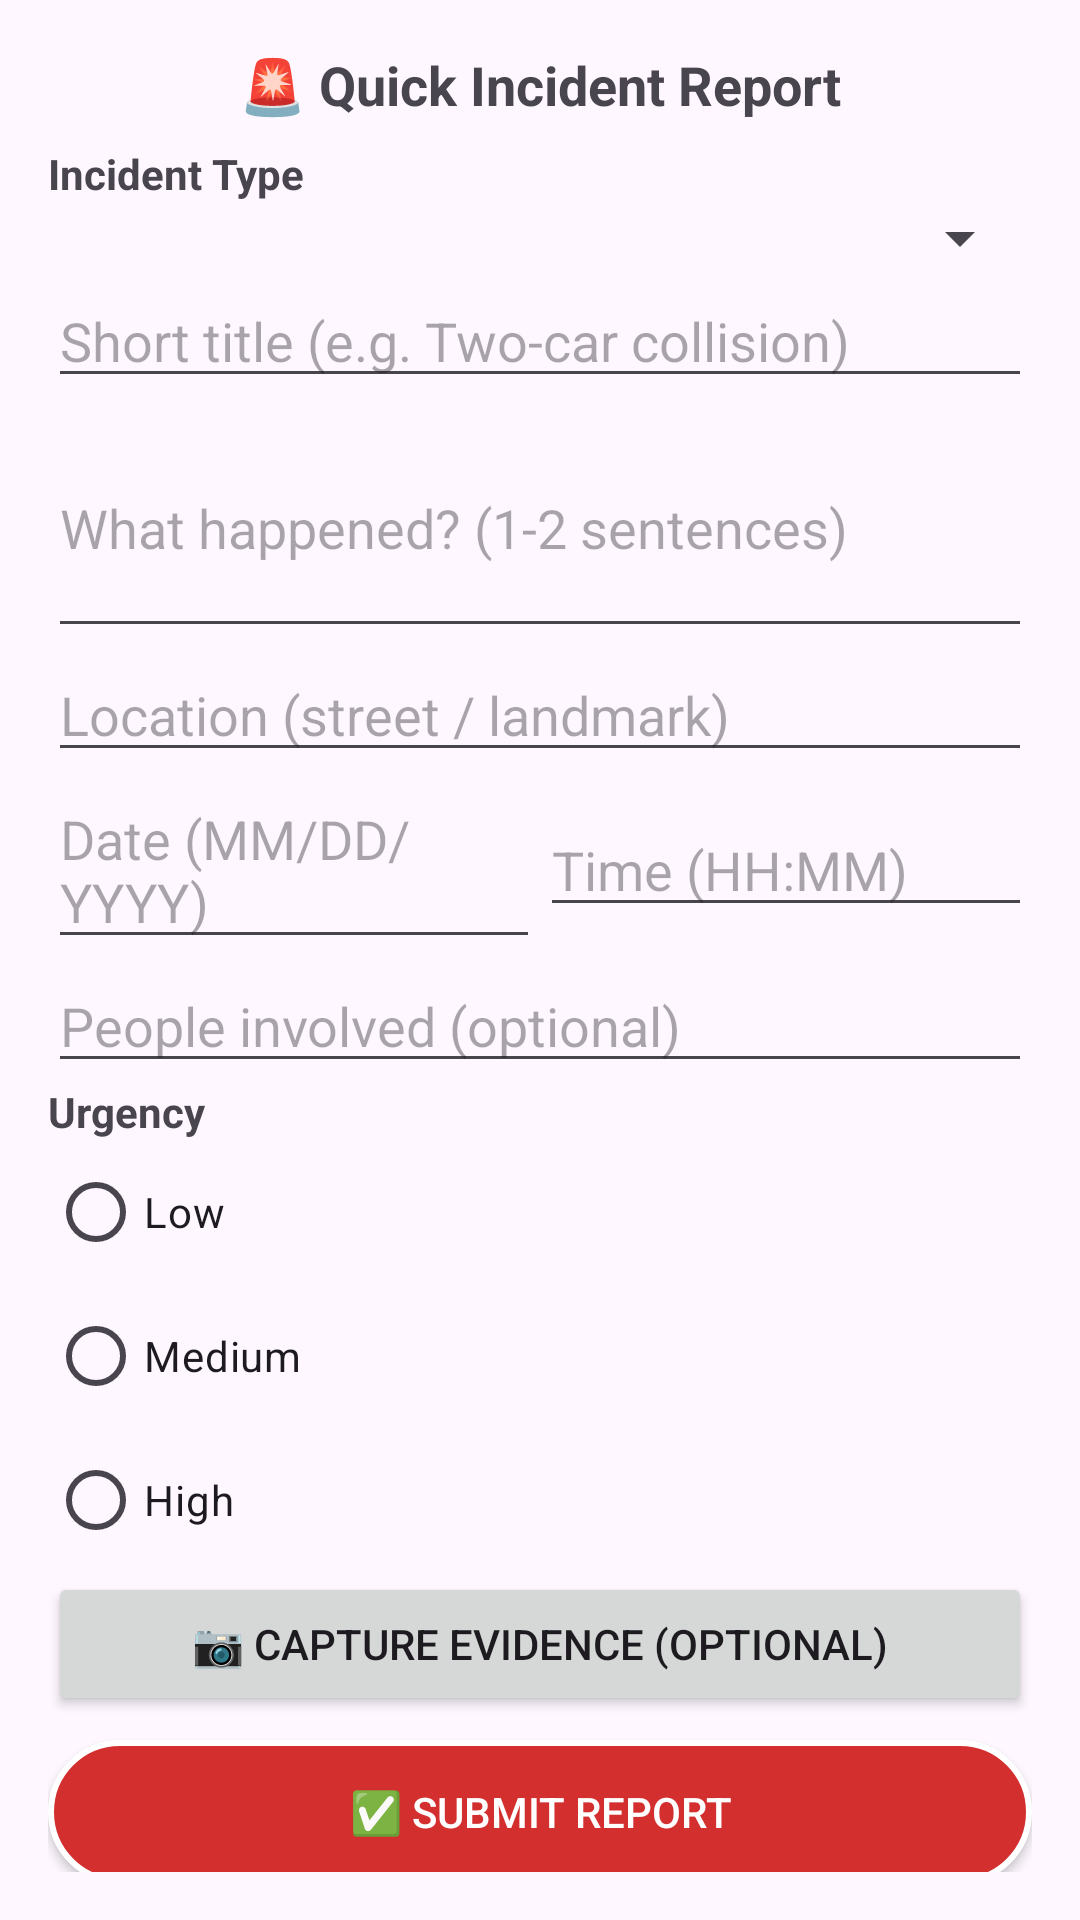

Layout XML and referenced resources for this Android screen:
<!-- AndroidManifest.xml: application theme Theme.UrbanShield -->
<!-- res/layout/dialog_quick_report.xml -->
<?xml version="1.0" encoding="utf-8"?>
<ScrollView xmlns:android="http://schemas.android.com/apk/res/android"
    android:layout_width="match_parent"
    android:layout_height="wrap_content"
    android:padding="16dp"
    android:fillViewport="true">

    <LinearLayout
        android:layout_width="match_parent"
        android:layout_height="wrap_content"
        android:orientation="vertical">

        <TextView
            android:layout_width="match_parent"
            android:layout_height="wrap_content"
            android:text="🚨 Quick Incident Report"
            android:textSize="18sp"
            android:textStyle="bold"
            android:gravity="center"
            android:paddingBottom="8dp"/>

        <TextView android:layout_width="wrap_content" android:layout_height="wrap_content" android:text="Incident Type" android:textStyle="bold"/>
        <Spinner
            android:id="@+id/spType"
            android:layout_width="match_parent"
            android:layout_height="wrap_content"/>

        <EditText
            android:id="@+id/etTitle"
            android:layout_width="match_parent"
            android:layout_height="wrap_content"
            android:hint="Short title (e.g. Two-car collision)"/>

        <EditText
            android:id="@+id/etDescription"
            android:layout_width="match_parent"
            android:layout_height="wrap_content"
            android:hint="What happened? (1-2 sentences)"
            android:inputType="textMultiLine"
            android:minLines="3"/>

        <EditText
            android:id="@+id/etLocation"
            android:layout_width="match_parent"
            android:layout_height="wrap_content"
            android:hint="Location (street / landmark)"/>

        <LinearLayout android:layout_width="match_parent" android:layout_height="wrap_content" android:orientation="horizontal">
            <EditText
                android:id="@+id/etDate"
                android:layout_width="0dp"
                android:layout_height="wrap_content"
                android:layout_weight="1"
                android:hint="Date (MM/DD/YYYY)"/>
            <EditText
                android:id="@+id/etTime"
                android:layout_width="0dp"
                android:layout_height="wrap_content"
                android:layout_weight="1"
                android:hint="Time (HH:MM)"/>
        </LinearLayout>

        <EditText
            android:id="@+id/etPeople"
            android:layout_width="match_parent"
            android:layout_height="wrap_content"
            android:hint="People involved (optional)"/>

        <TextView android:layout_width="wrap_content" android:layout_height="wrap_content" android:text="Urgency" android:textStyle="bold" />
        <RadioGroup android:id="@+id/rgUrgency" android:layout_width="match_parent" android:layout_height="wrap_content">
            <RadioButton android:id="@+id/rbLow" android:text="Low" android:layout_width="wrap_content" android:layout_height="wrap_content"/>
            <RadioButton android:id="@+id/rbMedium" android:text="Medium" android:layout_width="wrap_content" android:layout_height="wrap_content"/>
            <RadioButton android:id="@+id/rbHigh" android:text="High" android:layout_width="wrap_content" android:layout_height="wrap_content"/>
        </RadioGroup>

        <Button
            android:id="@+id/btnCapture"
            android:layout_width="match_parent"
            android:layout_height="48dp"
            android:text="📷 Capture Evidence (optional)" />

        <Button
            android:id="@+id/btnSubmitReport"
            android:layout_width="match_parent"
            android:layout_height="48dp"
            android:layout_marginTop="8dp"
            android:text="✅ Submit Report"
            android:background="@drawable/button_emergency"
            android:textColor="@android:color/white" />
    </LinearLayout>
</ScrollView>
<!-- resources referenced by this layout -->
<resources>
  <!-- drawable button_emergency (drawable) -->
  <?xml version="1.0" encoding="utf-8"?>
  <selector xmlns:android="http://schemas.android.com/apk/res/android">
      <item android:state_pressed="true">
          <shape android:shape="rectangle">
              <solid android:color="#B71C1C" />
              <corners android:radius="32dp" />
              <stroke android:width="2dp" android:color="#FFFFFF" />
          </shape>
      </item>
      <item>
          <shape android:shape="rectangle">
              <solid android:color="#D32F2F" />
              <corners android:radius="32dp" />
              <stroke android:width="2dp" android:color="#FFFFFF" />
          </shape>
      </item>
  </selector>
  <style name="Theme.UrbanShield" parent="Base.Theme.UrbanShield" />
  <style name="Base.Theme.UrbanShield" parent="Theme.Material3.DayNight.NoActionBar">
          
          
      </style>
</resources>
